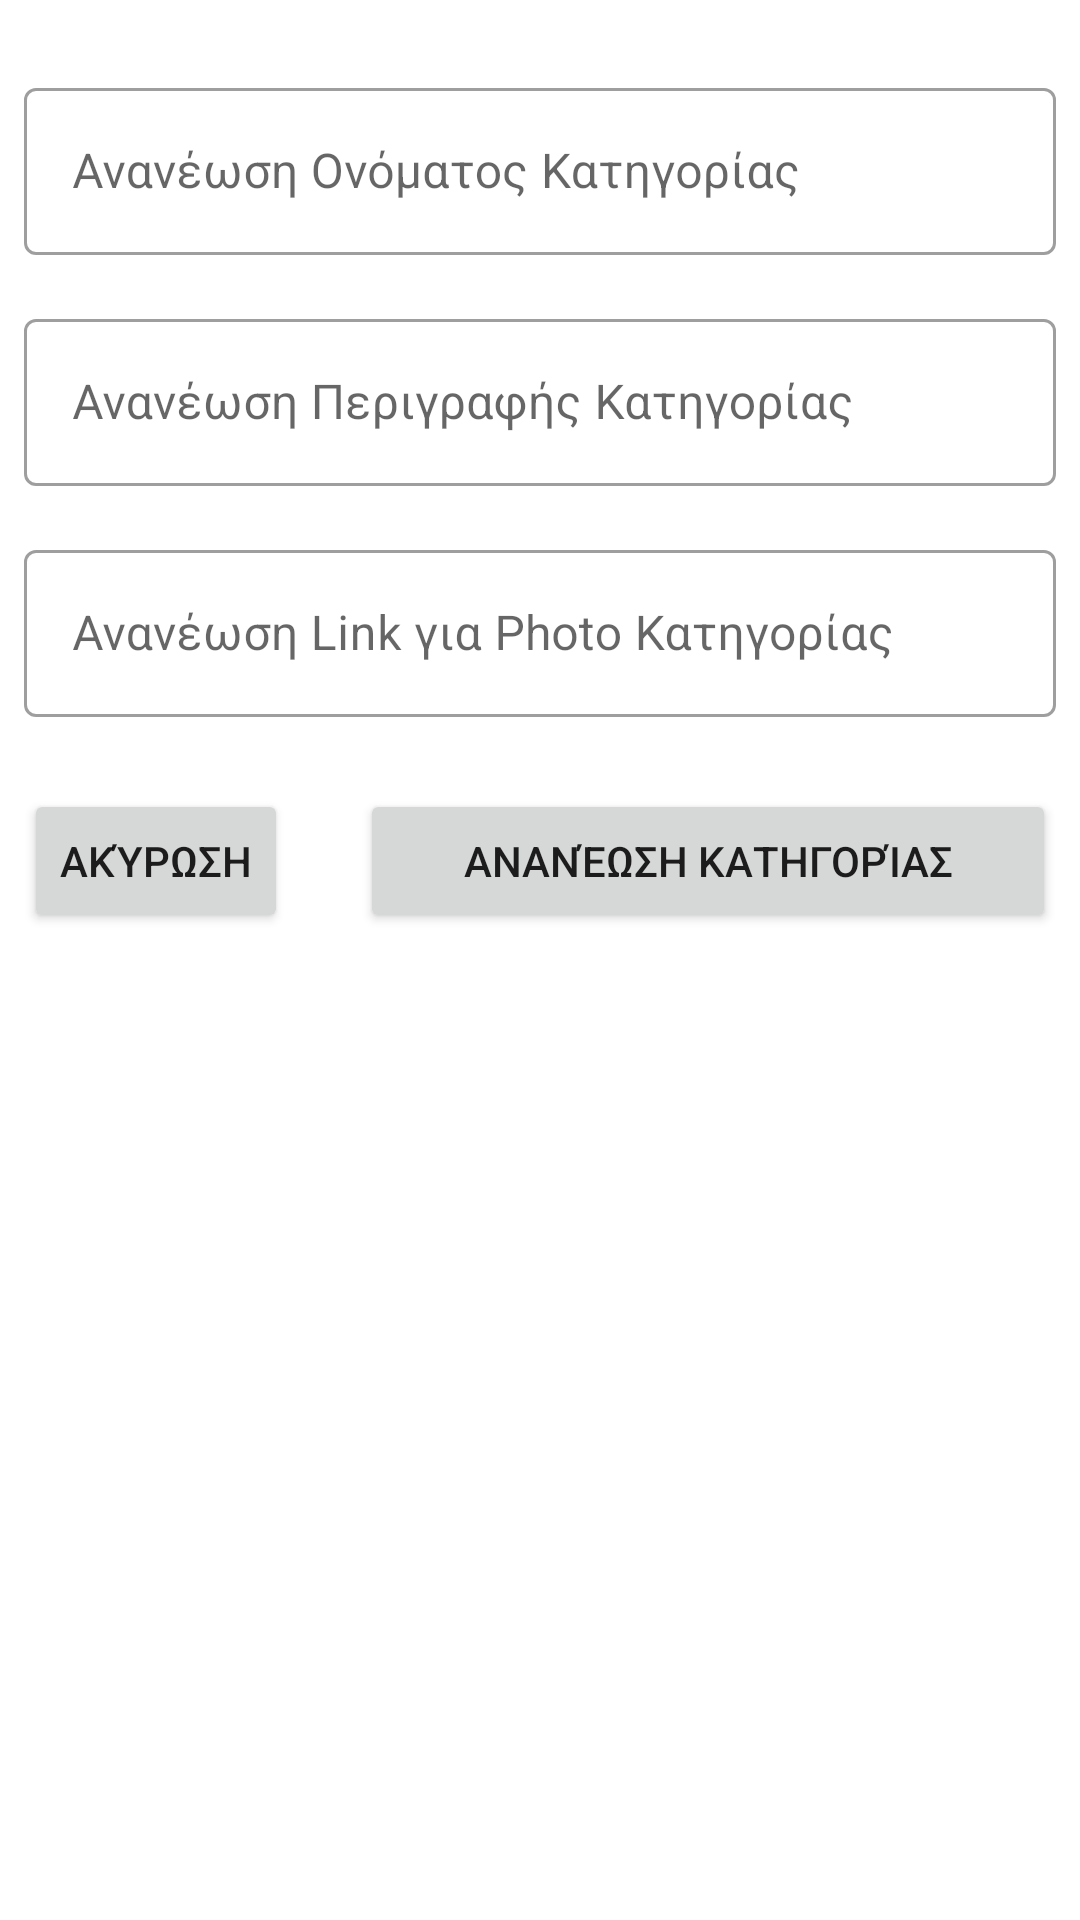

Reconstruct the res/layout file that produces this screen, plus the resources it refers to.
<!-- AndroidManifest.xml: application theme Theme.InDaHouse -->
<!-- res/layout/edit_category.xml -->
<?xml version="1.0" encoding="utf-8"?>
<androidx.constraintlayout.widget.ConstraintLayout
    xmlns:android="http://schemas.android.com/apk/res/android"
    xmlns:app="http://schemas.android.com/apk/res-auto"
    android:layout_width="match_parent"
    android:layout_height="match_parent">

    <com.google.android.material.textfield.TextInputLayout
        android:id="@+id/edit_category_name_layout"
        style="@style/Widget.MaterialComponents.TextInputLayout.OutlinedBox"
        android:layout_width="0dp"
        android:layout_height="wrap_content"
        android:layout_marginStart="8dp"
        android:layout_marginTop="24dp"
        android:layout_marginEnd="8dp"
        app:layout_constraintEnd_toEndOf="parent"
        app:layout_constraintStart_toStartOf="parent"
        app:layout_constraintTop_toTopOf="parent">

        <com.google.android.material.textfield.TextInputEditText
            android:id="@+id/edit_category_name"
            android:layout_width="match_parent"
            android:layout_height="wrap_content"
            android:imeOptions="flagNoExtractUi"
            android:inputType="text"
            android:hint="@string/edit_category_name_textInput_hint" />
    </com.google.android.material.textfield.TextInputLayout>

    <com.google.android.material.textfield.TextInputLayout
        android:id="@+id/edit_category_desc_layout"
        style="@style/Widget.MaterialComponents.TextInputLayout.OutlinedBox"
        android:layout_width="0dp"
        android:layout_height="wrap_content"
        android:layout_marginTop="16dp"
        app:layout_constraintEnd_toEndOf="@+id/edit_category_name_layout"
        app:layout_constraintStart_toStartOf="@+id/edit_category_name_layout"
        app:layout_constraintTop_toBottomOf="@+id/edit_category_name_layout">

        <com.google.android.material.textfield.TextInputEditText
            android:id="@+id/edit_category_desc"
            android:layout_width="match_parent"
            android:layout_height="wrap_content"
            android:imeOptions="flagNoExtractUi"
            android:inputType="text"
            android:hint="@string/edit_category_disc_textInput_hint" />
    </com.google.android.material.textfield.TextInputLayout>

    <com.google.android.material.textfield.TextInputLayout
        android:id="@+id/edit_category_img_url_layout"
        style="@style/Widget.MaterialComponents.TextInputLayout.OutlinedBox"
        android:layout_width="0dp"
        android:layout_height="wrap_content"
        android:layout_marginTop="16dp"
        app:layout_constraintEnd_toEndOf="@+id/edit_category_desc_layout"
        app:layout_constraintStart_toStartOf="@+id/edit_category_desc_layout"
        app:layout_constraintTop_toBottomOf="@+id/edit_category_desc_layout">

        <com.google.android.material.textfield.TextInputEditText
            android:id="@+id/edit_category_img_url"
            android:layout_width="match_parent"
            android:layout_height="wrap_content"
            android:imeOptions="flagNoExtractUi"
            android:inputType="text"
            android:hint="@string/edit_category_img_url_textInput_hint" />
    </com.google.android.material.textfield.TextInputLayout>

    <Button
        android:id="@+id/edit_category_cancel"
        android:layout_width="0dp"
        android:layout_height="wrap_content"
        android:layout_marginStart="8dp"
        android:layout_marginTop="24dp"
        android:text="@string/cancel_admin_btn_label"
        app:layout_constraintStart_toStartOf="parent"
        app:layout_constraintTop_toBottomOf="@+id/edit_category_img_url_layout" />

    <Button
        android:id="@+id/edit_category_ok"
        android:layout_width="0dp"
        android:layout_height="wrap_content"
        android:layout_marginStart="24dp"
        android:text="@string/edit_category_admin_add_btn_ok_label"
        app:layout_constraintBottom_toBottomOf="@+id/edit_category_cancel"
        app:layout_constraintEnd_toEndOf="@+id/edit_category_img_url_layout"
        app:layout_constraintStart_toEndOf="@+id/edit_category_cancel"
        app:layout_constraintTop_toTopOf="@+id/edit_category_cancel" />

</androidx.constraintlayout.widget.ConstraintLayout>
<!-- resources referenced by this layout -->
<resources>
  <string name="cancel_admin_btn_label">Ακύρωση</string>
  <string name="edit_category_admin_add_btn_ok_label">Ανανέωση Κατηγορίας</string>
  <string name="edit_category_disc_textInput_hint">Ανανέωση Περιγραφής Κατηγορίας</string>
  <string name="edit_category_img_url_textInput_hint">Ανανέωση Link για Photo Κατηγορίας</string>
  <string name="edit_category_name_textInput_hint">Ανανέωση Ονόματος Κατηγορίας</string>
  <style name="Theme.InDaHouse" parent="Theme.MaterialComponents.DayNight.NoActionBar">
          
          <item name="colorPrimary">@color/purple_500</item>
          <item name="colorPrimaryVariant">@color/purple_700</item>
          <item name="colorOnPrimary">@color/white</item>
          
          <item name="colorSecondary">@color/teal_200</item>
          <item name="colorSecondaryVariant">@color/teal_700</item>
          <item name="colorOnSecondary">@color/black</item>
          
          <item name="android:statusBarColor" tools:targetApi="l">?attr/colorPrimaryVariant</item>
          
      </style>
  <color name="purple_500">#751536</color>
  <color name="purple_700">#751536</color>
  <color name="white">#FFFFFFFF</color>
  <color name="teal_200">#FF03DAC5</color>
  <color name="teal_700">#FF018786</color>
  <color name="black">#FF000000</color>
</resources>
